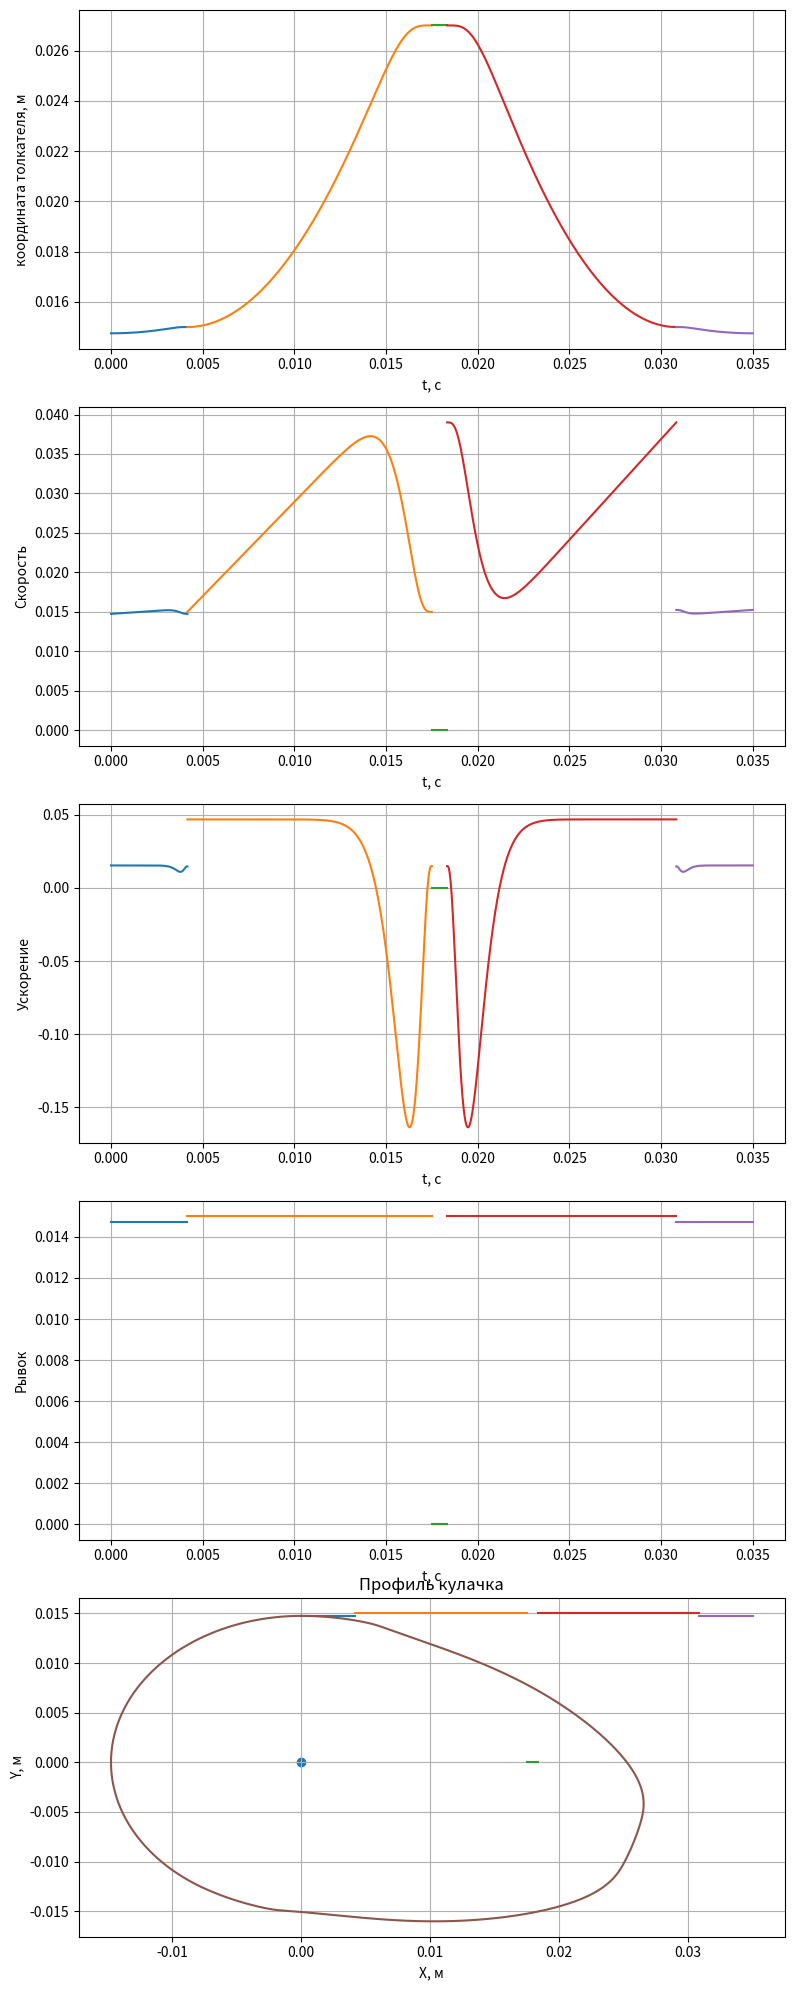

This chart was generated by the following Python code:
from math import sin, cos, pi
import numpy as np

# -----------------------------
# Исходные данные
# -----------------------------

N_k = 1000                                # Количество оборотов кулачка в минут
T = 60 / N_k
d = 30.0 * 1e-3                         # Базовый диаметр кулака (мм)
r0 = d / 2
h = 12.0 * 1e-3                         # Максимальное перемещение толкателя (мм)
z = 0.25 * 1e-3                         # Тепловой зазор (мм)
f_pod = 80.0                     # Фаза подъёма (град)
f_v = 5.0                        # Фаза выдержки (град)
f_op = 75.0                      # Фаза опускания (град)
f_z = 25                         # Фаза теплового зазора (град)

# Диапазон значений от 1 до 100, принимают только целочисленные величины
k_1 = 15                         # коэффициент агрессивности первого участка (выбор зазора)
k_2 = 15                         # коэффициент агрессивности второго участка (Фаза подъёма)
k_3 = 15                         # коэффициент агрессивности пятого участка (Фаза опускания)
k_4 = 15                         # коэффициент агрессивности шестого участка (Фаза выбора зазора)

phi_0 = 0
phi_1 = phi_0 + f_z
phi_2 = phi_1 + f_pod
phi_3 = phi_2 + f_v
phi_4 = phi_3 + f_op
phi_5 = phi_4 + f_z
# -----------------------------
# Профилирование методом "полидайн"
# -----------------------------
p = 5
q = p + p - 2
r = q + p - 2
s = r + p - 2

# -----------------------------
# Коэффициенты C2, Cp, Cq, Cr, Cs
# -----------------------------

C2 = -p * q * r * s / ((p - 2) * (q - 2) * (r - 2) * (s - 2))
Cp = 2 * q * r * s / ((p - 2) * (q - p) * (r - p) * (s - p))
Cq = -2 * p * s * r / ((q - 2) * (r - q) * (q - p) * (s - q))
Cr = 2 * p * q * s / ((r - 2) * (s - r) * (r - p) * (r - q))
Cs = -2 * p * q * r / ((s - 2) * (s - p) * (s - q) * (s - r))

def C_fun(p):
    q = p + p - 2
    r = q + p - 2
    s = r + p - 2
    C2 = -p * q * r * s / ((p - 2) * (q - 2) * (r - 2) * (s - 2))
    Cp = 2 * q * r * s / ((p - 2) * (q - p) * (r - p) * (s - p))
    Cq = -2 * p * s * r / ((q - 2) * (r - q) * (q - p) * (s - q))
    Cr = 2 * p * q * s / ((r - 2) * (s - r) * (r - p) * (r - q))
    Cs = -2 * p * q * r / ((s - 2) * (s - p) * (s - q) * (s - r))
    return [C2, Cp, Cq, Cr, Cs], [2, p, q, r, s]

def h_phi(fi, C_list, k_list, fi_1, fi_0 = 0, h_kn_max = h):
    'Функция перемещения от угла поворота кулачка'
    temp = 1
    for i in range(0, len(C_list)):
        temp += C_list[i] * (((fi - fi_0) / (fi_1 - fi_0))**k_list[i])
    return temp * h_kn_max

def v_phi(fi, C_list, k_list, fi_1, fi_0 = 0, h_kn_max = h):
    'Функция скорости от угла поворота кулачка'
    temp = 1
    for i in range(0, len(C_list)):
        temp += k_list[i] * C_list[i] * (((fi - fi_0) / (fi_1 - fi_0))**(k_list[i] - 1))
    return temp * h_kn_max

def a_phi(fi, C_list, k_list, fi_1, fi_0 = 0, h_kn_max = h):
    'Функция ускорения от угла поворота кулачка'
    temp = 1
    for i in range(0, len(C_list)):
        temp += k_list[i] * (k_list[i] - 1) * C_list[i] * (((fi - fi_0) / (fi_1 - fi_0))**(k_list[i] - 2))
    return temp * h_kn_max

def d_phi(fi, C_list, k_list, fi_1, fi_0 = 0, h_kn_max = h):
    'Функция рывка от угла поворота кулачка'
    temp = 1
    for i in range(0, len(C_list)):
        if C_list[i] <= 2:
            continue
        temp += k_list[i] * (k_list[i] - 1) * (k_list[i] - 2) * C_list[i] * (((fi - fi_0) / (fi_1 - fi_0))**(k_list[i] - 3))
    return temp * h_kn_max

def k_phi(fi, C_list, k_list, fi_1, fi_0 = 0, h_kn_max = h):
    'Функция кракена от угла поворота кулачка'
    temp = 1
    for i in range(0, len(C_list)):
        if C_list[i] <= 3:
            continue
        temp += k_list[i] * (k_list[i] - 1) * (k_list[i] - 2) * (k_list[i] - 3) * C_list[i] * (((fi - fi_0) / (fi_1 - fi_0))**(k_list[i] - 4))
    return temp * h_kn_max

def h_t(t, C_list, k_list, fi_1, fi_0 = 0, h_kn_max = h, T = T):
    'Функция перемещения от времени'
    temp = 1
    fi = t / T * 360
    for i in range(0, len(C_list)):
        temp += C_list[i] * (((fi - fi_0) / (fi_1 - fi_0))**k_list[i])
    return temp * h_kn_max

def v_t(t, C_list, k_list, fi_1, fi_0 = 0, h_kn_max = h, T = T):
    'Функция скорости от времени'
    temp = 1
    fi = t / T * 360
    for i in range(0, len(C_list)):
        temp += k_list[i] * C_list[i] * (((fi - fi_0) / (fi_1 - fi_0))**(k_list[i] - 1))
    return temp * h_kn_max

def a_t(t, C_list, k_list, fi_1, fi_0 = 0, h_kn_max = h, T = T):
    'Функция ускорения от времени'
    temp = 1
    fi = t / T * 360
    for i in range(0, len(C_list)):
        temp += k_list[i] * (k_list[i] - 1) * C_list[i] * (((fi - fi_0) / (fi_1 - fi_0))**(k_list[i] - 2))
    return temp * h_kn_max

def d_t(t, C_list, k_list, fi_1, fi_0 = 0, h_kn_max = h, T = T):
    'Функция рывка от времени'
    temp = 1
    fi = t / T * 360
    for i in range(0, len(C_list)):
        if C_list[i] <= 2:
            continue
        temp += k_list[i] * (k_list[i] - 1) * (k_list[i] - 2) * C_list[i] * (((fi - fi_0) / (fi_1 - fi_0))**(k_list[i] - 3))
    return temp * h_kn_max

def k_t(t, C_list, k_list, fi_1, fi_0 = 0, h_kn_max = h, T = T):
    'Функция кракена от времени'
    temp = 1
    fi = t / T * 360
    for i in range(0, len(C_list)):
        if C_list[i] <= 3:
            continue
        temp += k_list[i] * (k_list[i] - 1) * (k_list[i] - 2) * (k_list[i] - 3) * C_list[i] * (((fi - fi_0) / (fi_1 - fi_0))**(k_list[i] - 4))
    return temp * h_kn_max

C_list_1, k_list_1  = C_fun(1 + round(k_1))
C_list_2, k_list_2  = C_fun(1 + round(k_2))
C_list_3, k_list_3  = C_fun(1 + round(k_3))
C_list_4, k_list_4  = C_fun(1 + round(k_4))

N = 1000
X_1 = np.linspace(0, phi_1, N)
Y_1 = []
V_1 = []
A_1 = []
D_1 = []
K_1 = []
for i in X_1:
    Y_1.append(-h_phi(i, C_list_1, k_list_1, phi_1, fi_0=0, h_kn_max = z) + r0)
    V_1.append(-v_phi(i, C_list_1, k_list_1, phi_1, fi_0=0, h_kn_max = z) + r0)
    A_1.append(-a_phi(i, C_list_1, k_list_1, phi_1, fi_0=0, h_kn_max = z) + r0)
    D_1.append(-d_phi(i, C_list_1, k_list_1, phi_1, fi_0=0, h_kn_max = z) + r0)
    K_1.append(-k_phi(i, C_list_1, k_list_1, phi_1, fi_0=0, h_kn_max = z) + r0)

X_2 = np.linspace(phi_1, phi_2, N)
Y_2 = []
V_2 = []
A_2 = []
D_2 = []
K_2 = []
for i in X_2:
    Y_2.append(-h_phi(i, C_list_2, k_list_2, phi_2, fi_0=phi_1, h_kn_max=h) + r0 + h)
    V_2.append(-v_phi(i, C_list_2, k_list_2, phi_2, fi_0=phi_1, h_kn_max=h) + r0 + h)
    A_2.append(-a_phi(i, C_list_2, k_list_2, phi_2, fi_0=phi_1, h_kn_max=h) + r0 + h)
    D_2.append(-d_phi(i, C_list_2, k_list_2, phi_2, fi_0=phi_1, h_kn_max=h) + r0 + h)
    K_2.append(-k_phi(i, C_list_2, k_list_2, phi_2, fi_0=phi_1, h_kn_max=h) + r0 + h)

X_3 = np.linspace(phi_3, phi_4, N)
Y_3 = []
V_3 = []
A_3 = []
D_3 = []
K_3 = []
for i in X_3:
    Y_3.append(-h_phi(phi_4 - i + phi_3, C_list_3, k_list_3, phi_4, fi_0=phi_3, h_kn_max = h) + r0 + h)
    V_3.append(v_phi(phi_4 - i + phi_3, C_list_3, k_list_3, phi_4, fi_0=phi_3, h_kn_max = h) + r0 + h)
    A_3.append(-a_phi(phi_4 - i + phi_3, C_list_3, k_list_3, phi_4, fi_0=phi_3, h_kn_max = h) + r0 + h)
    D_3.append(-d_phi(phi_4 - i + phi_3, C_list_3, k_list_3, phi_4, fi_0=phi_3, h_kn_max = h) + r0 + h)
    K_3.append(-k_phi(phi_4 - i + phi_3, C_list_3, k_list_3, phi_4, fi_0=phi_3, h_kn_max = h) + r0 + h)

X_4 = np.linspace(phi_4, phi_5, N)
Y_4 = []
V_4 = []
A_4 = []
D_4 = []
K_4 = []
for i in X_4:
    Y_4.append(-h_phi(phi_5 - i + phi_4, C_list_4, k_list_4, phi_5, fi_0=phi_4, h_kn_max = z) + r0)
    V_4.append(v_phi(phi_5 - i + phi_4, C_list_4, k_list_4, phi_5, fi_0=phi_4, h_kn_max = z) + r0)
    A_4.append(-a_phi(phi_5 - i + phi_4, C_list_4, k_list_4, phi_5, fi_0=phi_4, h_kn_max = z) + r0)
    D_4.append(-d_phi(phi_5 - i + phi_4, C_list_4, k_list_4, phi_5, fi_0=phi_4, h_kn_max = z) + r0)
    K_4.append(-k_phi(phi_5 - i + phi_4, C_list_4, k_list_4, phi_5, fi_0=phi_4, h_kn_max = z) + r0)

t_1 = X_1 * (T / 360)
t_2 = X_2 * (T / 360)
t_3 = X_3 * (T / 360)
t_4 = X_4 * (T / 360)

# Зависимости от грудуса поворота кулачка
'''V_1_grad = np.gradient(Y_1, X_1[1] - X_1[0])
V_2_grad = np.gradient(Y_2, X_2[1] - X_2[0])
V_3_grad = np.gradient(Y_3, X_3[1] - X_3[0])
V_4_grad = np.gradient(Y_4, X_4[1] - X_4[0])

A_1_grad = np.gradient(V_1_grad, X_1[1] - X_1[0])
A_2_grad = np.gradient(V_2_grad, X_2[1] - X_2[0])
A_3_grad = np.gradient(V_3_grad, X_3[1] - X_3[0])
A_4_grad = np.gradient(V_4_grad, X_4[1] - X_4[0])

D_1_grad = np.gradient(A_1_grad, X_1[1] - X_1[0])
D_2_grad = np.gradient(A_2_grad, X_2[1] - X_2[0])
D_3_grad = np.gradient(A_3_grad, X_3[1] - X_3[0])
D_4_grad = np.gradient(A_4_grad, X_4[1] - X_4[0])

K_1_grad = np.gradient(D_1_grad, X_1[1] - X_1[0])
K_2_grad = np.gradient(D_2_grad, X_2[1] - X_2[0])
K_3_grad = np.gradient(D_3_grad, X_3[1] - X_3[0])
K_4_grad = np.gradient(D_4_grad, X_4[1] - X_4[0])

# Зависимости от времени
V_1_sek = np.gradient(Y_1, t_1[1] - t_1[0])
V_2_sek = np.gradient(Y_2, t_2[1] - t_2[0])
V_3_sek = np.gradient(Y_3, t_3[1] - t_3[0])
V_4_sek = np.gradient(Y_4, t_4[1] - t_4[0])

A_1_sek = np.gradient(V_1_sek, t_1[1] - t_1[0])
A_2_sek = np.gradient(V_2_sek, t_2[1] - t_2[0])
A_3_sek = np.gradient(V_3_sek, t_3[1] - t_3[0])
A_4_sek = np.gradient(V_4_sek, t_4[1] - X_4[0])

D_1_sek = np.gradient(A_1_sek, t_1[1] - t_1[0])
D_2_sek = np.gradient(A_2_sek, t_2[1] - t_2[0])
D_3_sek = np.gradient(A_3_sek, t_3[1] - t_3[0])
D_4_sek = np.gradient(A_4_sek, t_4[1] - t_4[0])

K_1_sek = np.gradient(D_1_sek, t_1[1] - t_1[0])
K_2_sek = np.gradient(D_2_sek, t_2[1] - t_2[0])
K_3_sek = np.gradient(D_3_sek, t_3[1] - t_3[0])
K_4_sek = np.gradient(D_4_sek, t_4[1] - t_4[0])'''

import matplotlib.pyplot as plt

fig, axs = plt.subplots(5, 1, figsize=(8, 20))  # 5 строк, 1 столбец
'''
# --- 1. Координата ---
axs[0].plot(t_1, Y_1)
axs[0].plot(t_2, Y_2)
axs[0].plot([t_2[-1], t_3[0]], [r0 + h, r0 + h])
axs[0].plot(t_3, Y_3)
axs[0].plot(t_4, Y_4)
axs[0].set_xlabel('t, c')
axs[0].set_ylabel('координата толкателя, м')
axs[0].grid(True)

# --- 2. Скорость ---
axs[1].plot(t_1, V_1_sek)
axs[1].plot(t_2, V_2_sek)
axs[1].plot([t_2[-1], t_3[0]], [0, 0])
axs[1].plot(t_3, V_3_sek)
axs[1].plot(t_4, V_4_sek)
axs[1].set_xlabel('t, c')
axs[1].set_ylabel('Скорость')
axs[1].grid(True)

# --- 3. Ускорение ---
axs[2].plot(t_1, A_1_sek)
axs[2].plot(t_2, A_2_sek)
axs[2].plot([t_2[-1], t_3[0]], [0, 0])
axs[2].plot(t_3, A_3_sek)
axs[2].plot(t_4, A_4_sek)
axs[2].set_xlabel('t, c')
axs[2].set_ylabel('Ускорение')
axs[2].grid(True)

# --- 4. Рывок ---
axs[3].plot(t_1, D_1_sek)
axs[3].plot(t_2, D_2_sek)
axs[3].plot([t_2[-1], t_3[0]], [0, 0])
axs[3].plot(t_3, D_3_sek)
axs[3].plot(t_4, D_4_sek)
axs[3].set_xlabel('t, c')
axs[3].set_ylabel('Рывок')
axs[3].grid(True)

# --- 5. "Кракен" ---
axs[4].plot(t_1, K_1_sek)
axs[4].plot(t_2, K_2_sek)
axs[4].plot([t_2[-1], t_3[0]], [0, 0])
axs[4].plot(t_3, K_3_sek)
axs[4].plot(t_4, K_4_sek)
axs[4].set_xlabel('t, c')
axs[4].set_ylabel('Кракен')
axs[4].grid(True)

plt.tight_layout()
plt.show()
'''

# --- 1. Координата ---
axs[0].plot(t_1, Y_1)
axs[0].plot(t_2, Y_2)
axs[0].plot([t_2[-1], t_3[0]], [r0 + h, r0 + h])
axs[0].plot(t_3, Y_3)
axs[0].plot(t_4, Y_4)
axs[0].set_xlabel('t, c')
axs[0].set_ylabel('координата толкателя, м')
axs[0].grid(True)

# --- 2. Скорость ---
axs[1].plot(t_1, V_1)
axs[1].plot(t_2, V_2)
axs[1].plot([t_2[-1], t_3[0]], [0, 0])
axs[1].plot(t_3, V_3)
axs[1].plot(t_4, V_4)
axs[1].set_xlabel('t, c')
axs[1].set_ylabel('Скорость')
axs[1].grid(True)

# --- 3. Ускорение ---
axs[2].plot(t_1, A_1)
axs[2].plot(t_2, A_2)
axs[2].plot([t_2[-1], t_3[0]], [0, 0])
axs[2].plot(t_3, A_3)
axs[2].plot(t_4, A_4)
axs[2].set_xlabel('t, c')
axs[2].set_ylabel('Ускорение')
axs[2].grid(True)

# --- 4. Рывок ---
axs[3].plot(t_1, D_1)
axs[3].plot(t_2, D_2)
axs[3].plot([t_2[-1], t_3[0]], [0, 0])
axs[3].plot(t_3, D_3)
axs[3].plot(t_4, D_4)
axs[3].set_xlabel('t, c')
axs[3].set_ylabel('Рывок')
axs[3].grid(True)

# --- 5. "Кракен" ---
axs[4].plot(t_1, K_1)
axs[4].plot(t_2, K_2)
axs[4].plot([t_2[-1], t_3[0]], [0, 0])
axs[4].plot(t_3, K_3)
axs[4].plot(t_4, K_4)
axs[4].set_xlabel('t, c')
axs[4].set_ylabel('Кракен')
axs[4].grid(True)

plt.tight_layout()
plt.show()

X = []
Y = []
for i in range(0, N):
    X.append(Y_1[i] * sin(X_1[i] / 180 * pi))
    Y.append(Y_1[i] * cos(X_1[i] / 180 * pi))
for i in range(0, N):
    X.append(Y_2[i] * sin(X_2[i] / 180 * pi))
    Y.append(Y_2[i] * cos(X_2[i] / 180 * pi))
for i in np.linspace(phi_2, phi_3, N):
    X.append((r0 + h) * sin(i / 180 * pi))
    Y.append((r0 + h) * cos(i / 180 * pi))
for i in range(0, N):
    X.append(Y_3[i] * sin(X_3[i] / 180 * pi))
    Y.append(Y_3[i] * cos(X_3[i] / 180 * pi))
for i in range(0, N):
    X.append(Y_4[i] * sin(X_4[i] / 180 * pi))
    Y.append(Y_4[i] * cos(X_4[i] / 180 * pi))
for i in np.linspace(phi_5, 360, N):
    X.append((r0 - z) * sin(i / 180 * pi))
    Y.append((r0 - z) * cos(i / 180 * pi))

plt.plot(X, Y)
plt.scatter([0], [0])
plt.xlabel('X, м')
plt.ylabel('Y, м')
plt.grid(True)
plt.title("Профиль кулачка")
plt.show()